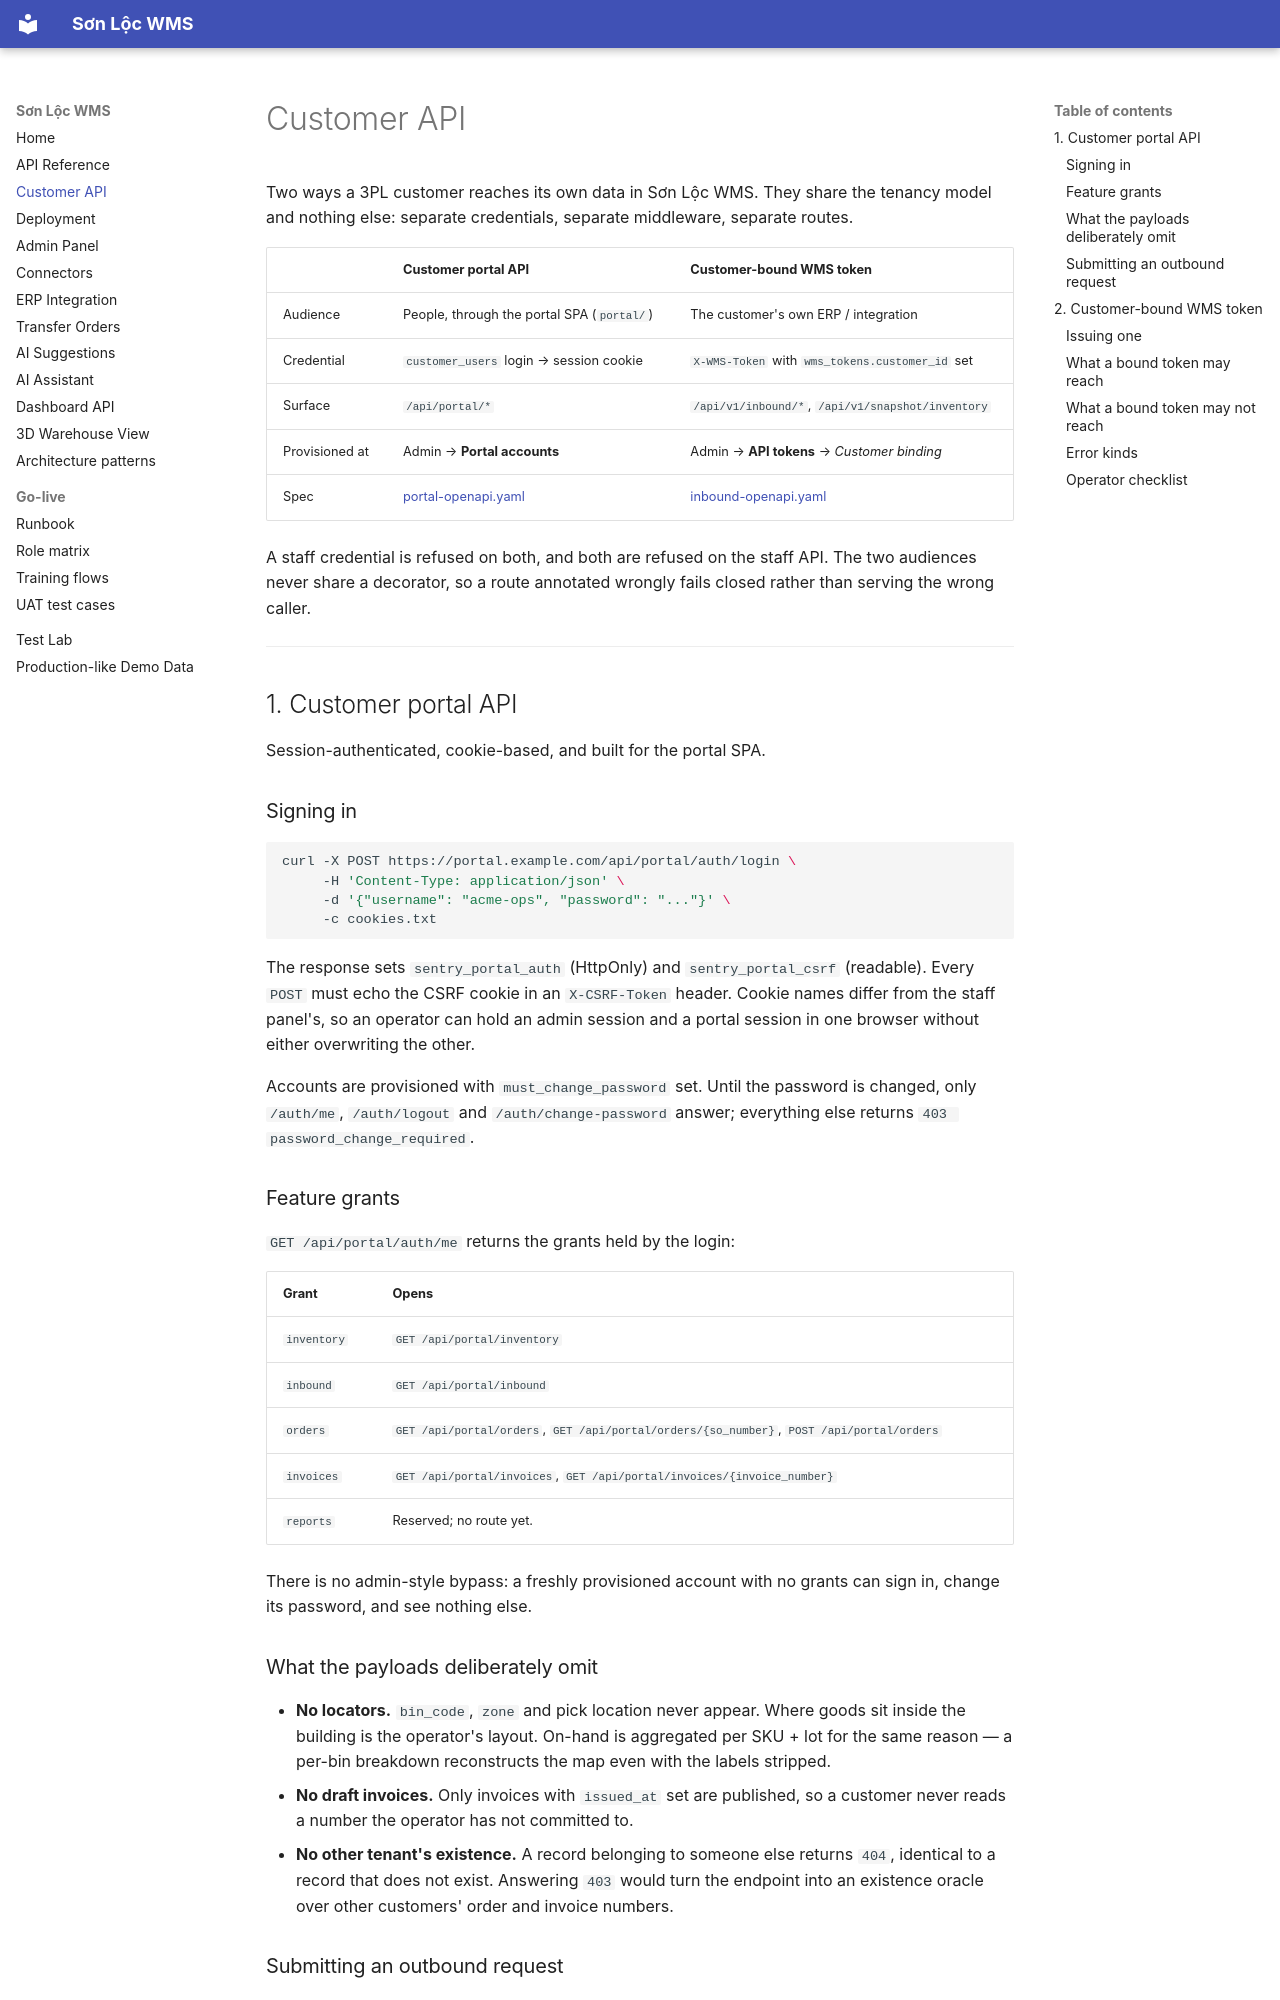

repository: huphc1024/sonloc-wms · page: customer-api/index.html · generator: mkdocs

# Customer API

Two ways a 3PL customer reaches its own data in Sơn Lộc WMS. They share the
tenancy model and nothing else: separate credentials, separate
middleware, separate routes.

| | Customer portal API | Customer-bound WMS token |
|---|---|---|
| Audience | People, through the portal SPA (`portal/`) | The customer's own ERP / integration |
| Credential | `customer_users` login → session cookie | `X-WMS-Token` with `wms_tokens.customer_id` set |
| Surface | `/api/portal/*` | `/api/v1/inbound/*`, `/api/v1/snapshot/inventory` |
| Provisioned at | Admin → **Portal accounts** | Admin → **API tokens** → *Customer binding* |
| Spec | [portal-openapi.yaml](api/portal-openapi.yaml) | [inbound-openapi.yaml](api/inbound-openapi.yaml) |

A staff credential is refused on both, and both are refused on the staff
API. The two audiences never share a decorator, so a route annotated
wrongly fails closed rather than serving the wrong caller.

---

## 1. Customer portal API

Session-authenticated, cookie-based, and built for the portal SPA.

### Signing in

```bash
curl -X POST https://portal.example.com/api/portal/auth/login \
     -H 'Content-Type: application/json' \
     -d '{"username": "acme-ops", "password": "..."}' \
     -c cookies.txt
```

The response sets `sentry_portal_auth` (HttpOnly) and
`sentry_portal_csrf` (readable). Every `POST` must echo the CSRF cookie
in an `X-CSRF-Token` header. Cookie names differ from the staff
panel's, so an operator can hold an admin session and a portal session
in one browser without either overwriting the other.

Accounts are provisioned with `must_change_password` set. Until the
password is changed, only `/auth/me`, `/auth/logout` and
`/auth/change-password` answer; everything else returns
`403 password_change_required`.

### Feature grants

`GET /api/portal/auth/me` returns the grants held by the login:

| Grant | Opens |
|---|---|
| `inventory` | `GET /api/portal/inventory` |
| `inbound` | `GET /api/portal/inbound` |
| `orders` | `GET /api/portal/orders`, `GET /api/portal/orders/{so_number}`, `POST /api/portal/orders` |
| `invoices` | `GET /api/portal/invoices`, `GET /api/portal/invoices/{invoice_number}` |
| `reports` | Reserved; no route yet. |

There is no admin-style bypass: a freshly provisioned account with no
grants can sign in, change its password, and see nothing else.

### What the payloads deliberately omit

- **No locators.** `bin_code`, `zone` and pick location never appear.
  Where goods sit inside the building is the operator's layout. On-hand
  is aggregated per SKU + lot for the same reason — a per-bin breakdown
  reconstructs the map even with the labels stripped.
- **No draft invoices.** Only invoices with `issued_at` set are
  published, so a customer never reads a number the operator has not
  committed to.
- **No other tenant's existence.** A record belonging to someone else
  returns `404`, identical to a record that does not exist. Answering
  `403` would turn the endpoint into an existence oracle over other
  customers' order and invoice numbers.
